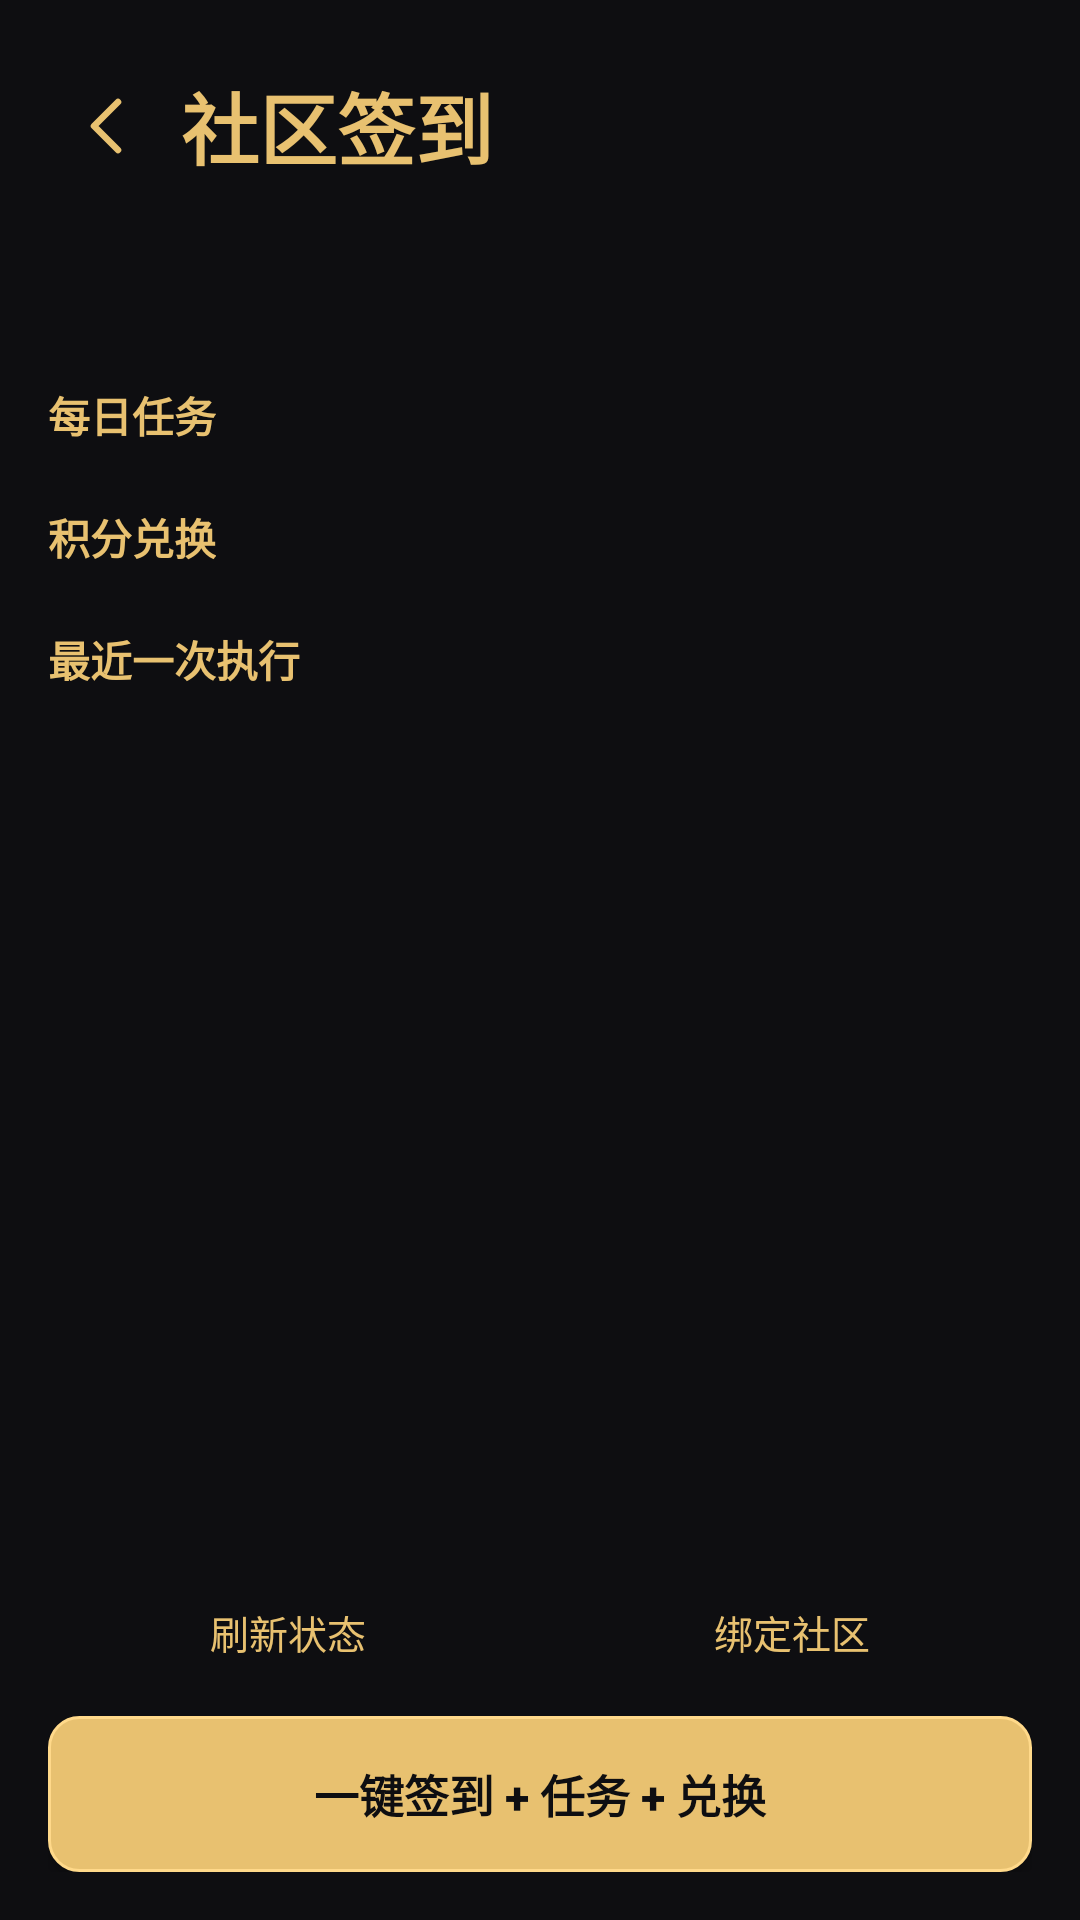

Layout XML and referenced resources for this Android screen:
<!-- AndroidManifest.xml: application theme Theme.XKL -->
<!-- res/layout/activity_community.xml -->
<?xml version="1.0" encoding="utf-8"?>
<LinearLayout xmlns:android="http://schemas.android.com/apk/res/android"
    android:layout_width="match_parent"
    android:layout_height="match_parent"
    android:background="@color/bg"
    android:orientation="vertical">

    <LinearLayout
        android:layout_width="match_parent"
        android:layout_height="wrap_content"
        android:layout_marginTop="20dp"
        android:paddingStart="24dp"
        android:paddingEnd="24dp"
        android:gravity="center_vertical"
        android:orientation="horizontal">

        <ImageButton
            android:id="@+id/back_button"
            android:layout_width="44dp"
            android:layout_height="44dp"
            android:layout_marginStart="-10dp"
            android:background="?attr/selectableItemBackgroundBorderless"
            android:contentDescription="返回"
            android:scaleType="centerInside"
            android:src="@drawable/ic_back" />

        <TextView
            android:layout_width="wrap_content"
            android:layout_height="wrap_content"
            android:layout_marginStart="2dp"
            android:text="社区签到"
            android:textColor="@color/gold"
            android:textSize="26sp"
            android:textStyle="bold" />
    </LinearLayout>

    <ScrollView
        android:layout_width="match_parent"
        android:layout_height="0dp"
        android:layout_weight="1"
        android:fillViewport="true">

        <LinearLayout
            android:layout_width="match_parent"
            android:layout_height="wrap_content"
            android:orientation="vertical"
            android:paddingStart="16dp"
            android:paddingEnd="16dp"
            android:paddingTop="8dp"
            android:paddingBottom="12dp">

            <TextView
                android:id="@+id/community_hint"
                android:layout_width="match_parent"
                android:layout_height="wrap_content"
                android:textColor="@color/text_dim"
                android:textSize="12sp" />

            <TextView
                android:id="@+id/community_account"
                android:layout_width="match_parent"
                android:layout_height="wrap_content"
                android:layout_marginTop="6dp"
                android:lineSpacingExtra="4dp"
                android:textColor="@color/text"
                android:textSize="13sp" />

            <TextView
                android:layout_width="wrap_content"
                android:layout_height="wrap_content"
                android:layout_marginTop="16dp"
                android:text="每日任务"
                android:textColor="@color/gold"
                android:textSize="14sp"
                android:textStyle="bold" />

            <LinearLayout
                android:id="@+id/community_tasks"
                android:layout_width="match_parent"
                android:layout_height="wrap_content"
                android:layout_marginTop="4dp"
                android:orientation="vertical" />

            <TextView
                android:layout_width="wrap_content"
                android:layout_height="wrap_content"
                android:layout_marginTop="16dp"
                android:text="积分兑换"
                android:textColor="@color/gold"
                android:textSize="14sp"
                android:textStyle="bold" />

            <LinearLayout
                android:id="@+id/community_rewards"
                android:layout_width="match_parent"
                android:layout_height="wrap_content"
                android:layout_marginTop="4dp"
                android:orientation="vertical" />

            <TextView
                android:layout_width="wrap_content"
                android:layout_height="wrap_content"
                android:layout_marginTop="16dp"
                android:text="最近一次执行"
                android:textColor="@color/gold"
                android:textSize="14sp"
                android:textStyle="bold" />

            <LinearLayout
                android:id="@+id/community_steps"
                android:layout_width="match_parent"
                android:layout_height="wrap_content"
                android:layout_marginTop="4dp"
                android:orientation="vertical" />
        </LinearLayout>
    </ScrollView>

    <LinearLayout
        android:id="@+id/community_bottom"
        android:layout_width="match_parent"
        android:layout_height="wrap_content"
        android:background="@color/bg"
        android:orientation="vertical"
        android:paddingStart="16dp"
        android:paddingEnd="16dp"
        android:paddingTop="8dp"
        android:paddingBottom="16dp">

        <LinearLayout
            android:layout_width="match_parent"
            android:layout_height="wrap_content"
            android:orientation="horizontal">

            <androidx.appcompat.widget.AppCompatButton
                android:id="@+id/community_refresh"
                style="@style/XklButton"
                android:layout_width="0dp"
                android:layout_height="40dp"
                android:layout_weight="1"
                android:text="刷新状态" />

            <androidx.appcompat.widget.AppCompatButton
                android:id="@+id/community_rebind"
                style="@style/XklButton"
                android:layout_width="0dp"
                android:layout_height="40dp"
                android:layout_marginStart="8dp"
                android:layout_weight="1"
                android:text="绑定社区" />
        </LinearLayout>

        <androidx.appcompat.widget.AppCompatButton
            android:id="@+id/community_run"
            android:layout_width="match_parent"
            android:layout_height="52dp"
            android:layout_marginTop="8dp"
            android:background="@drawable/bg_btn_gold"
            android:text="一键签到 + 任务 + 兑换"
            android:textColor="@color/bg"
            android:textSize="15sp"
            android:textStyle="bold" />
    </LinearLayout>
</LinearLayout>
<!-- resources referenced by this layout -->
<resources>
  <color name="bg">#0E0E11</color>
  <color name="gold">#E8C170</color>
  <color name="text">#F2F2F5</color>
  <color name="text_dim">#8E8E99</color>
  <!-- drawable bg_btn_gold (drawable) -->
  <?xml version="1.0" encoding="utf-8"?>
  <shape xmlns:android="http://schemas.android.com/apk/res/android">
      <solid android:color="@color/gold" />
      <corners android:radius="10dp" />
      <stroke android:width="1dp" android:color="@color/gold_bright" />
  </shape>
  <!-- drawable ic_back (drawable) -->
  <?xml version="1.0" encoding="utf-8"?>
  <vector xmlns:android="http://schemas.android.com/apk/res/android"
      android:width="24dp"
      android:height="24dp"
      android:viewportWidth="24"
      android:viewportHeight="24">
      <path
          android:pathData="M15,4 L7,12 L15,20"
          android:strokeColor="@color/gold"
          android:strokeWidth="2.2"
          android:strokeLineCap="round"
          android:strokeLineJoin="round" />
  </vector>
  <style name="XklButton" parent="Widget.AppCompat.Button.Borderless">
          <item name="android:layout_height">wrap_content</item>
          <item name="android:background">@drawable/bg_btn</item>
          <item name="android:textColor">@color/gold</item>
          <item name="android:textSize">13sp</item>
          <item name="android:minWidth">0dp</item>
          <item name="android:minHeight">0dp</item>
          <item name="android:paddingStart">14dp</item>
          <item name="android:paddingEnd">14dp</item>
          <item name="android:paddingTop">8dp</item>
          <item name="android:paddingBottom">8dp</item>
      </style>
  <style name="Theme.XKL" parent="Base.Theme.XKL" />
  <color name="gold_bright">#FFD98A</color>
  <color name="card">#17171C</color>
  <style name="Theme.XKL.Dialog" parent="ThemeOverlay.MaterialComponents.MaterialAlertDialog">
          <item name="colorSurface">@color/card</item>
          <item name="colorOnSurface">@color/text</item>
          <item name="colorPrimary">@color/gold</item>
          <item name="android:textColorPrimary">@color/text</item>
          <item name="android:textColorSecondary">@color/text_dim</item>
          <item name="android:textColorAlertDialogListItem">@color/text</item>
          <item name="shapeAppearanceOverlay">@style/Shape.XKL.Dialog</item>
          <item name="materialAlertDialogTitleTextStyle">@style/XklDialogTitle</item>
          <item name="materialAlertDialogBodyTextStyle">@style/XklDialogBody</item>
      </style>
  <style name="Shape.XKL.Dialog" parent="">
          <item name="cornerFamily">rounded</item>
          <item name="cornerSize">14dp</item>
      </style>
  <style name="XklDialogTitle" parent="MaterialAlertDialog.MaterialComponents.Title.Text">
          <item name="android:textColor">@color/gold</item>
          <item name="android:textSize">18sp</item>
          <item name="android:textStyle">bold</item>
      </style>
  <style name="XklDialogBody" parent="MaterialAlertDialog.MaterialComponents.Body.Text">
          <item name="android:textColor">@color/text</item>
          <item name="android:textSize">14sp</item>
          <item name="android:lineSpacingExtra">2dp</item>
      </style>
</resources>
